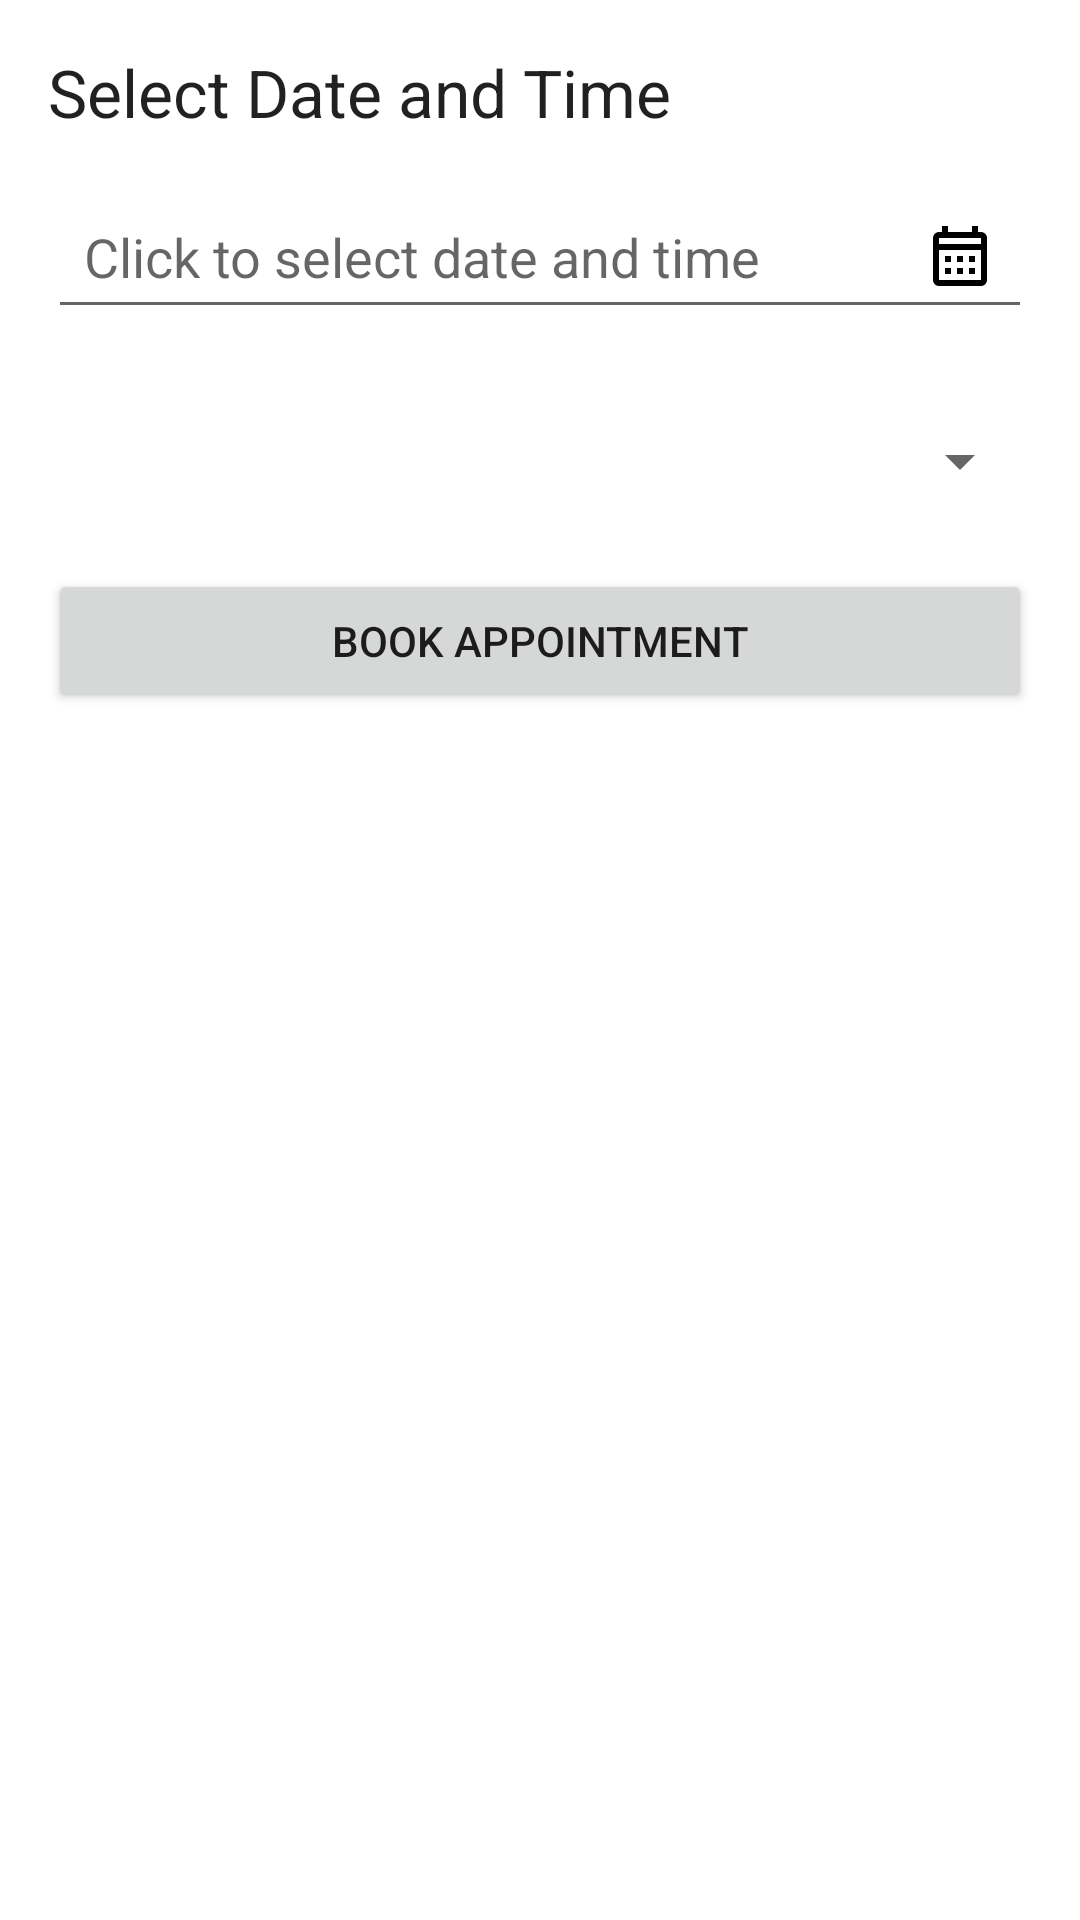

Produce the Android XML layout that renders to this screen, including the resource entries it uses.
<!-- AndroidManifest.xml: application theme Theme.ChicCuts -->
<!-- res/layout/fragment_book_appointment.xml -->
<?xml version="1.0" encoding="utf-8"?>
<LinearLayout xmlns:android="http://schemas.android.com/apk/res/android"
    xmlns:app="http://schemas.android.com/apk/res-auto"
    xmlns:tools="http://schemas.android.com/tools"
    android:layout_width="match_parent"
    android:layout_height="wrap_content"
    android:orientation="vertical"
    android:padding="16dp"
    tools:context=".fragments.BookAppointmentFragment">

    <TextView
        android:layout_width="match_parent"
        android:layout_height="wrap_content"
        android:text="Select Date and Time"
        android:textAppearance="@style/TextAppearance.AppCompat.Large"
        android:paddingBottom="16dp"/>

    <EditText
        android:id="@+id/etAppointmentDate"
        android:layout_width="match_parent"
        android:layout_height="wrap_content"
        android:hint="Click to select date and time"
        android:focusable="false"
        android:focusableInTouchMode="false"
        android:clickable="true"
        android:drawableEnd="@drawable/ic_calendar"
        android:padding="12dp"/>

    <androidx.recyclerview.widget.RecyclerView
        android:id="@+id/rvAppointmentSlots"
        android:layout_width="match_parent"
        android:layout_height="wrap_content"
        android:layout_marginTop="16dp"
        app:layoutManager="androidx.recyclerview.widget.LinearLayoutManager"
        tools:listitem="@layout/item_appointment_slot" />

    <Spinner
        android:id="@+id/spinnerBarbers"
        android:layout_width="match_parent"
        android:layout_height="wrap_content"
        android:layout_marginTop="16dp"/>

    <Button
        android:id="@+id/btnBookAppointment"
        android:layout_width="match_parent"
        android:layout_height="wrap_content"
        android:layout_marginTop="24dp"
        android:text="Book Appointment"/>

</LinearLayout>
<!-- res/layout/item_appointment_slot.xml (included above) -->
<?xml version="1.0" encoding="utf-8"?>
<TextView xmlns:android="http://schemas.android.com/apk/res/android"
    android:id="@+id/tvAppointmentSlot"
    android:layout_width="match_parent"
    android:layout_height="wrap_content"
    android:padding="12dp"
    android:textSize="16sp"
    android:gravity="center"
    android:textColor="?android:attr/textColorPrimary"
    android:background="?android:attr/selectableItemBackground"
    android:clickable="true"
    android:focusable="true"/>
<!-- resources referenced by this layout -->
<resources>
  <!-- drawable ic_calendar (drawable) -->
  <vector xmlns:android="http://schemas.android.com/apk/res/android"
      android:width="24dp"
      android:height="24dp"
      android:viewportWidth="24"
      android:viewportHeight="24">
      <path
          android:fillColor="#FF000000"
          android:pathData="M19,4h-1V2h-2v2H8V2H6v2H5c-1.11,0 -1.99,0.9 -1.99,2L3,20c0,1.1 0.89,2 1.99,2H19c1.1,0 2,-0.9 2,-2V6c0,-1.1 -0.9,-2 -2,-2zm0,16H5V10h14v10zm0,-12H5V6h14v2z"/>
      <path
          android:fillColor="#FF000000"
          android:pathData="M7,12h2v2H7zM7,16h2v2H7zM11,12h2v2h-2zM11,16h2v2h-2zM15,12h2v2h-2zM15,16h2v2h-2z"/>
  </vector>
  <style name="Theme.ChicCuts" parent="Theme.MaterialComponents.DayNight.DarkActionBar">
          
          <item name="colorPrimary">@color/purple_500</item>
          <item name="colorPrimaryVariant">@color/purple_700</item>
          <item name="colorOnPrimary">@color/white</item>
          
          <item name="colorSecondary">@color/teal_200</item>
          <item name="colorSecondaryVariant">@color/teal_700</item>
          <item name="colorOnSecondary">@color/black</item>
          
          <item name="android:statusBarColor">?attr/colorPrimaryVariant</item>
          
          <item name="android:navigationBarColor">?attr/colorPrimaryVariant</item>
          
      </style>
  <color name="purple_500">#6200EE</color>
  <color name="purple_700">#3700B3</color>
  <color name="white">#FFFFFF</color>
  <color name="teal_200">#03DAC5</color>
  <color name="teal_700">#018786</color>
  <color name="black">#000000</color>
</resources>
